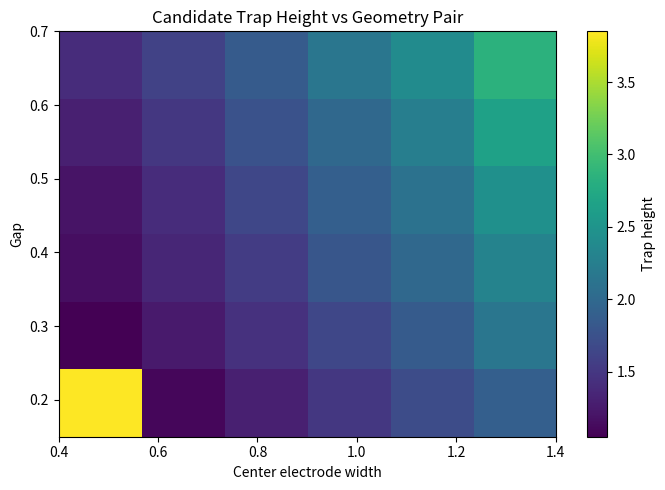
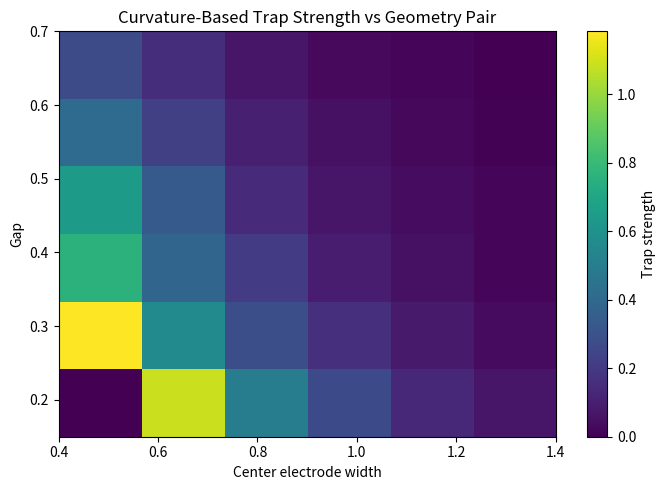
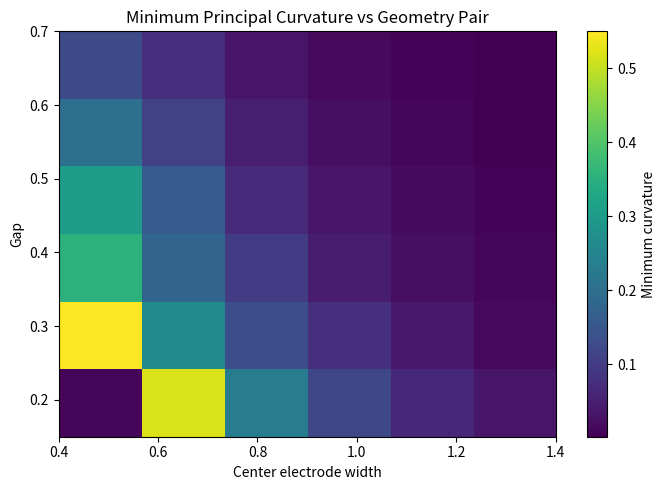
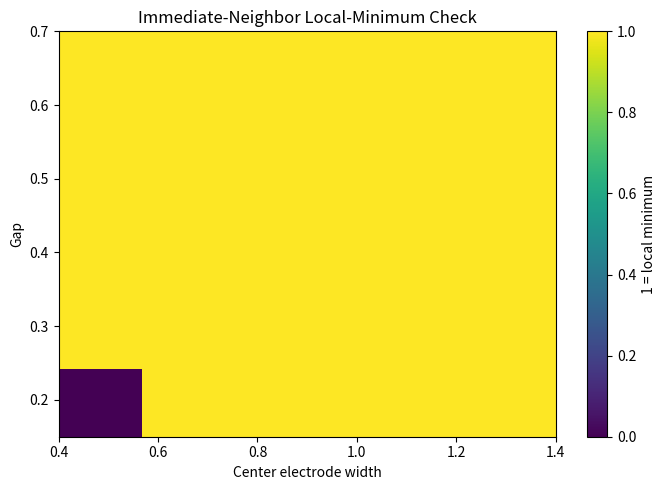
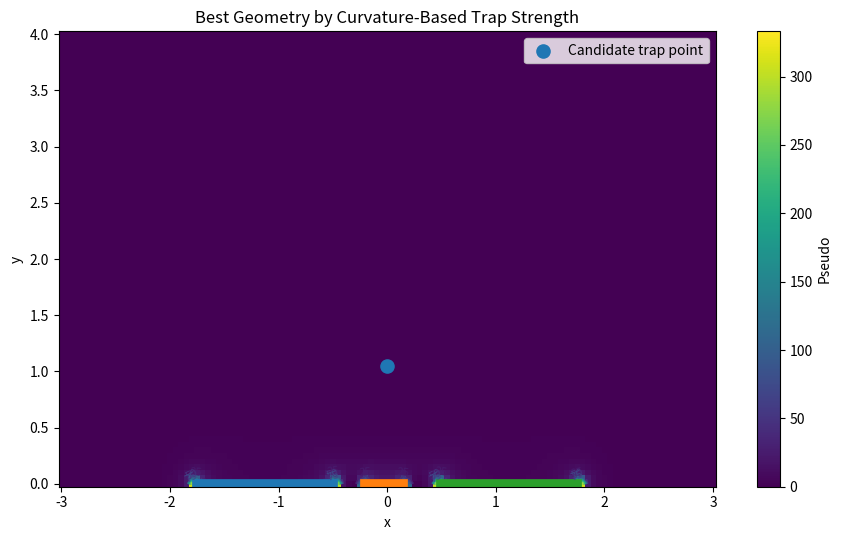
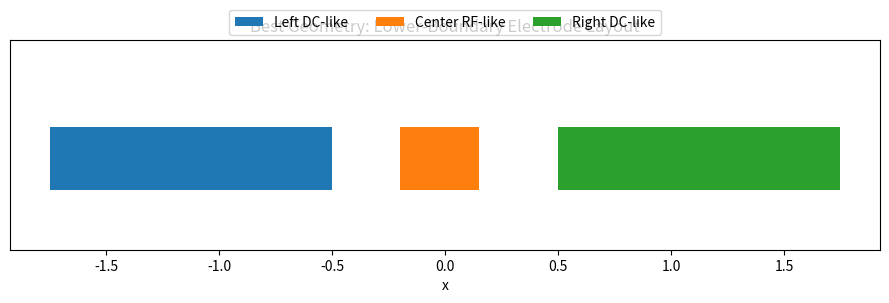

Recreate these plots in Python, in order.
import numpy as np
import matplotlib.pyplot as plt
from scipy.sparse import lil_matrix
from scipy.sparse.linalg import spsolve


# Domain size and resolution
nx, ny = 121, 81
x = np.linspace(-3.0, 3.0, nx)
y = np.linspace(0.0, 4.0, ny)
dx = x[1] - x[0]
dy = y[1] - y[0]

# Fixed voltages for the geometry sweep
v_rf = 1.0
v_dc = -1.5

# Fixed side-electrode width
side_width = 1.3

print(f'Grid: {nx} x {ny}')
print(f'dx = {dx:.3f}, dy = {dy:.3f}')
print(f'Fixed voltages: v_rf = {v_rf:.2f}, v_dc = {v_dc:.2f}')


def idx(i, j, nx):
    return i * nx + j

def make_electrode_masks(center_width, gap, side_width):
    center_half = center_width / 2.0
    left_center = -(center_half + gap + side_width / 2.0)
    right_center = +(center_half + gap + side_width / 2.0)

    left_mask = (x >= left_center - side_width / 2.0) & (x <= left_center + side_width / 2.0)
    center_mask = (x >= -center_half) & (x <= center_half)
    right_mask = (x >= right_center - side_width / 2.0) & (x <= right_center + side_width / 2.0)
    remaining_ground = ~(left_mask | center_mask | right_mask)
    return left_mask, center_mask, right_mask, remaining_ground

def build_boundary_problem(left_mask, center_mask, right_mask, remaining_ground, v_rf, v_dc):
    V = np.zeros((ny, nx), dtype=float)
    fixed = np.zeros((ny, nx), dtype=bool)

    # Ground outer boundaries
    V[:, 0] = 0.0
    V[:, -1] = 0.0
    V[-1, :] = 0.0
    fixed[:, 0] = True
    fixed[:, -1] = True
    fixed[-1, :] = True

    # Lower boundary electrodes
    bottom = 0
    V[bottom, left_mask] = v_dc
    V[bottom, center_mask] = v_rf
    V[bottom, right_mask] = v_dc
    V[bottom, remaining_ground] = 0.0
    fixed[bottom, :] = True
    return V, fixed

def solve_laplace(V, fixed):
    N = nx * ny
    A = lil_matrix((N, N), dtype=float)
    b = np.zeros(N, dtype=float)

    cx = 1.0 / dx**2
    cy = 1.0 / dy**2
    c0 = -2.0 * (cx + cy)

    for i in range(ny):
        for j in range(nx):
            k = idx(i, j, nx)

            if fixed[i, j]:
                A[k, k] = 1.0
                b[k] = V[i, j]
            else:
                A[k, idx(i, j, nx)] = c0
                A[k, idx(i, j - 1, nx)] = cx
                A[k, idx(i, j + 1, nx)] = cx
                A[k, idx(i - 1, j, nx)] = cy
                A[k, idx(i + 1, j, nx)] = cy

    sol = spsolve(A.tocsr(), b)
    return sol.reshape((ny, nx))

def compute_pseudopotential(Vsol):
    dV_dy, dV_dx = np.gradient(Vsol, dy, dx)
    Ex = -dV_dx
    Ey = -dV_dy
    E_mag = np.sqrt(Ex**2 + Ey**2)
    Phi_pseudo = E_mag**2
    return Ex, Ey, E_mag, Phi_pseudo

def find_candidate_point(Phi_pseudo):
    margin_i_low = 2
    margin_i_high = 3
    margin_j = 3
    i_slice = slice(margin_i_low, ny - margin_i_high)
    j_slice = slice(margin_j, nx - margin_j)
    Phi_search = Phi_pseudo[i_slice, j_slice]
    min_flat = np.argmin(Phi_search)
    min_i_local, min_j_local = np.unravel_index(min_flat, Phi_search.shape)
    min_i = min_i_local + margin_i_low
    min_j = min_j_local + margin_j
    return min_i, min_j

def second_derivatives(F, i, j):
    d2F_dx2 = (F[i, j + 1] - 2.0 * F[i, j] + F[i, j - 1]) / dx**2
    d2F_dy2 = (F[i + 1, j] - 2.0 * F[i, j] + F[i - 1, j]) / dy**2
    d2F_dxdy = (
        F[i + 1, j + 1] - F[i + 1, j - 1] - F[i - 1, j + 1] + F[i - 1, j - 1]
    ) / (4.0 * dx * dy)
    return d2F_dx2, d2F_dy2, d2F_dxdy

def geometry_metrics(Phi_pseudo):
    i, j = find_candidate_point(Phi_pseudo)
    trap_x = x[j]
    trap_y = y[i]
    trap_value = Phi_pseudo[i, j]

    center = Phi_pseudo[i, j]
    neighbors = np.array([
        Phi_pseudo[i - 1, j],
        Phi_pseudo[i + 1, j],
        Phi_pseudo[i, j - 1],
        Phi_pseudo[i, j + 1],
    ])
    is_local_min = np.all(center <= neighbors)

    d2x, d2y, d2xy = second_derivatives(Phi_pseudo, i, j)
    H = np.array([[d2x, d2xy], [d2xy, d2y]], dtype=float)
    eigvals, eigvecs = np.linalg.eigh(H)

    # Stronger filter than Notebook 05: only count fully confining points
    if np.min(eigvals) > 0 and is_local_min:
        trap_strength = float(np.sum(eigvals))
    else:
        trap_strength = 0.0

    omega_proxy = np.sqrt(np.clip(eigvals, 0.0, None))
    min_curvature = float(np.min(eigvals))

    return {
        'i': i,
        'j': j,
        'trap_x': trap_x,
        'trap_y': trap_y,
        'trap_value': trap_value,
        'is_local_min': bool(is_local_min),
        'H': H,
        'eigvals': eigvals,
        'omega_proxy': omega_proxy,
        'trap_strength': trap_strength,
        'min_curvature': min_curvature,
    }


center_width_values = np.linspace(0.4, 1.4, 6)
gap_values = np.linspace(0.15, 0.70, 6)

trap_height_map = np.zeros((len(gap_values), len(center_width_values)))
trap_strength_map = np.zeros((len(gap_values), len(center_width_values)))
min_curvature_map = np.zeros((len(gap_values), len(center_width_values)))
is_local_min_map = np.zeros((len(gap_values), len(center_width_values)), dtype=bool)

results = {}

print(f'Sweeping {len(gap_values) * len(center_width_values)} geometry pairs...')


for igap, gap in enumerate(gap_values):
    for iw, center_width in enumerate(center_width_values):
        left_mask, center_mask, right_mask, remaining_ground = make_electrode_masks(
            center_width=center_width,
            gap=gap,
            side_width=side_width,
        )

        V, fixed = build_boundary_problem(
            left_mask=left_mask,
            center_mask=center_mask,
            right_mask=right_mask,
            remaining_ground=remaining_ground,
            v_rf=v_rf,
            v_dc=v_dc,
        )

        Vsol = solve_laplace(V, fixed)
        Ex, Ey, E_mag, Phi_pseudo = compute_pseudopotential(Vsol)
        metrics = geometry_metrics(Phi_pseudo)

        trap_height_map[igap, iw] = metrics['trap_y']
        trap_strength_map[igap, iw] = metrics['trap_strength']
        min_curvature_map[igap, iw] = metrics['min_curvature']
        is_local_min_map[igap, iw] = metrics['is_local_min']

        results[(float(gap), float(center_width))] = {
            'left_mask': left_mask,
            'center_mask': center_mask,
            'right_mask': right_mask,
            'remaining_ground': remaining_ground,
            'Vsol': Vsol,
            'Phi_pseudo': Phi_pseudo,
            **metrics,
        }

print('Geometry sweep complete.')


fig, ax = plt.subplots(figsize=(7, 5))
im = ax.imshow(
    trap_height_map,
    origin='lower',
    aspect='auto',
    extent=[center_width_values[0], center_width_values[-1], gap_values[0], gap_values[-1]],
)
ax.set_title('Candidate Trap Height vs Geometry Pair')
ax.set_xlabel('Center electrode width')
ax.set_ylabel('Gap')
fig.colorbar(im, ax=ax, label='Trap height')
plt.tight_layout()
plt.show()


fig, ax = plt.subplots(figsize=(7, 5))
im = ax.imshow(
    trap_strength_map,
    origin='lower',
    aspect='auto',
    extent=[center_width_values[0], center_width_values[-1], gap_values[0], gap_values[-1]],
)
ax.set_title('Curvature-Based Trap Strength vs Geometry Pair')
ax.set_xlabel('Center electrode width')
ax.set_ylabel('Gap')
fig.colorbar(im, ax=ax, label='Trap strength')
plt.tight_layout()
plt.show()


fig, ax = plt.subplots(figsize=(7, 5))
im = ax.imshow(
    min_curvature_map,
    origin='lower',
    aspect='auto',
    extent=[center_width_values[0], center_width_values[-1], gap_values[0], gap_values[-1]],
)
ax.set_title('Minimum Principal Curvature vs Geometry Pair')
ax.set_xlabel('Center electrode width')
ax.set_ylabel('Gap')
fig.colorbar(im, ax=ax, label='Minimum curvature')
plt.tight_layout()
plt.show()


fig, ax = plt.subplots(figsize=(7, 5))
im = ax.imshow(
    is_local_min_map.astype(float),
    origin='lower',
    aspect='auto',
    extent=[center_width_values[0], center_width_values[-1], gap_values[0], gap_values[-1]],
    vmin=0,
    vmax=1,
)
ax.set_title('Immediate-Neighbor Local-Minimum Check')
ax.set_xlabel('Center electrode width')
ax.set_ylabel('Gap')
fig.colorbar(im, ax=ax, label='1 = local minimum')
plt.tight_layout()
plt.show()


best_idx = np.unravel_index(np.argmax(trap_strength_map), trap_strength_map.shape)
best_igap, best_iw = best_idx
best_gap = float(gap_values[best_igap])
best_center_width = float(center_width_values[best_iw])
best = results[(best_gap, best_center_width)]

print(f'Best configuration by trap strength: gap = {best_gap:.3f}, center_width = {best_center_width:.3f}')
print(f"Candidate point: x = {best['trap_x']:.3f}, y = {best['trap_y']:.3f}")
print(f"Trap strength: {best['trap_strength']:.3e}")
print(f"Minimum curvature: {best['min_curvature']:.3e}")
print(f"Local minimum check: {best['is_local_min']}")
print('Curvature eigenvalues:')
print(best['eigvals'])
print('Secular-frequency proxies:')
print(best['omega_proxy'])


X, Y = np.meshgrid(x, y)

fig, ax = plt.subplots(figsize=(9, 5.5))
im = ax.pcolormesh(X, Y, best['Phi_pseudo'], shading='auto')
cs = ax.contour(X, Y, best['Phi_pseudo'], levels=15)
ax.clabel(cs, inline=True, fontsize=8)
ax.scatter([best['trap_x']], [best['trap_y']], s=90, label='Candidate trap point')
ax.plot(x[best['left_mask']], np.full(np.sum(best['left_mask']), y[0]), linewidth=7)
ax.plot(x[best['center_mask']], np.full(np.sum(best['center_mask']), y[0]), linewidth=7)
ax.plot(x[best['right_mask']], np.full(np.sum(best['right_mask']), y[0]), linewidth=7)
ax.set_title('Best Geometry by Curvature-Based Trap Strength')
ax.set_xlabel('x')
ax.set_ylabel('y')
ax.legend()
fig.colorbar(im, ax=ax, label='Pseudo')
plt.tight_layout()
plt.show()


fig, ax = plt.subplots(figsize=(9, 3.2))

ax.fill_between(x[best['left_mask']], -0.12, 0.12, label='Left DC-like')
ax.fill_between(x[best['center_mask']], -0.12, 0.12, label='Center RF-like')
ax.fill_between(x[best['right_mask']], -0.12, 0.12, label='Right DC-like')

ax.set_title('Best Geometry: Lower-Boundary Electrode Layout')
ax.set_xlabel('x')
ax.set_ylim(-0.35, 0.45)
ax.set_yticks([])
ax.set_aspect('auto')
ax.grid(False)
ax.legend(loc='upper center', ncol=3, bbox_to_anchor=(0.5, 1.18))
plt.tight_layout()
plt.show()
